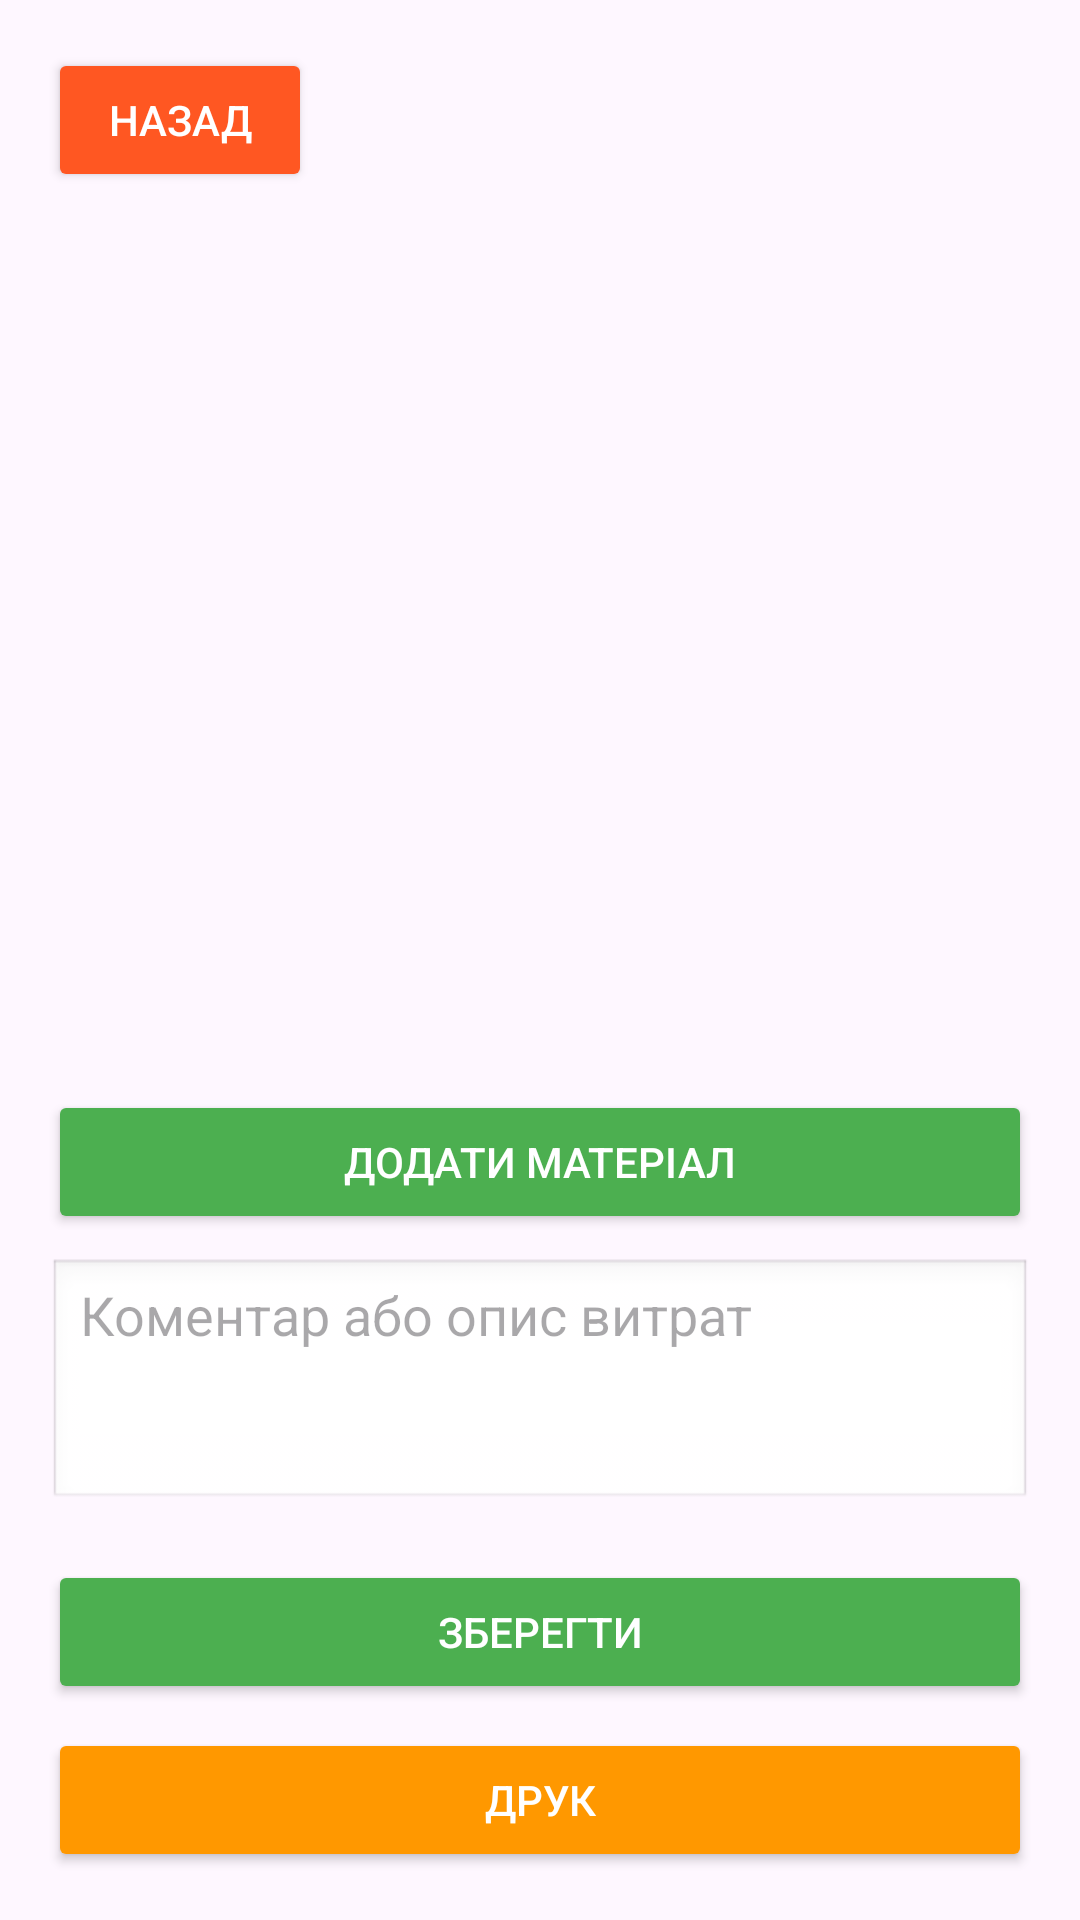

Android layout source for this screen:
<!-- AndroidManifest.xml: application theme Theme.RemontTracker -->
<!-- res/layout/activity_expenses.xml -->
<?xml version="1.0" encoding="utf-8"?>
<LinearLayout
    xmlns:android="http://schemas.android.com/apk/res/android"
    android:id="@+id/main"
    android:layout_width="match_parent"
    android:layout_height="match_parent"
    android:orientation="vertical"
    android:padding="16dp">

    
    <Button
        android:id="@+id/button_back"
        android:layout_width="wrap_content"
        android:layout_height="wrap_content"
        android:text="Назад"
        android:backgroundTint="#FF5722"
        android:textColor="@android:color/white" />

    
    <androidx.recyclerview.widget.RecyclerView
        android:id="@+id/materialsRecyclerView"
        android:layout_width="match_parent"
        android:layout_height="0dp"
        android:layout_weight="1"
        android:layout_marginTop="12dp" />

    
    <Button
        android:id="@+id/button_add_material"
        android:layout_width="match_parent"
        android:layout_height="wrap_content"
        android:text="Додати матеріал"
        android:backgroundTint="#4CAF50"
        android:textColor="@android:color/white"
        android:layout_marginTop="12dp" />

    
    <EditText
        android:id="@+id/expenses_comment"
        android:layout_width="match_parent"
        android:layout_height="wrap_content"
        android:hint="Коментар або опис витрат"
        android:inputType="textMultiLine"
        android:minLines="3"
        android:gravity="top|start"
        android:layout_marginTop="8dp"
        android:background="@android:drawable/edit_text" />

    
    <Button
        android:id="@+id/save_button"
        android:layout_width="match_parent"
        android:layout_height="wrap_content"
        android:text="Зберегти"
        android:layout_marginTop="16dp"
        android:backgroundTint="#4CAF50"
        android:textColor="@android:color/white" />



    
    <Button
        android:id="@+id/button_print"
        android:layout_width="match_parent"
        android:layout_height="wrap_content"
        android:text="Друк"
        android:backgroundTint="#FF9800"
        android:textColor="@android:color/white"
        android:layout_marginTop="8dp" />

</LinearLayout>
<!-- resources referenced by this layout -->
<resources>
  <style name="Theme.RemontTracker" parent="Base.Theme.RemontTracker" />
  <style name="Base.Theme.RemontTracker" parent="Theme.Material3.Light.NoActionBar">
          
          
  
      </style>
</resources>
